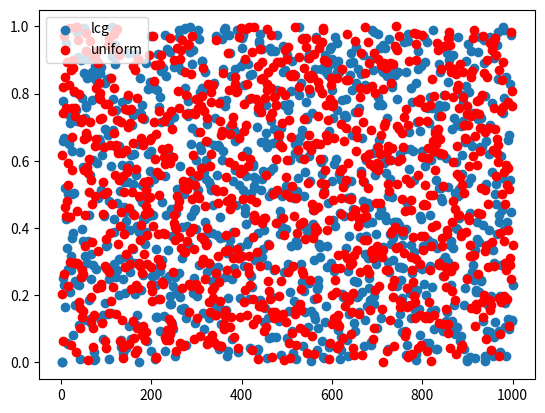

The matplotlib source for this figure:
import matplotlib.pyplot as plt
import random

n = 1000

def generator_lcg(n,seed):
    a = 16807
    m = 2**32 - 1
    c = 0
    liczby = []
    for i in range(n):
        liczby.append(seed/m)
        seed_1 = (a*seed + c) % m
        seed = seed_1
    return liczby 
    
ys1 = generator_lcg(n,10)
ys2 = [random.uniform(0,1) for _ in range(1000)]
xs = range(1,1001)

plt.scatter(xs,ys1,label="lcg")
plt.scatter(xs,ys2,label="uniform", color="r")
plt.legend()
plt.show()
